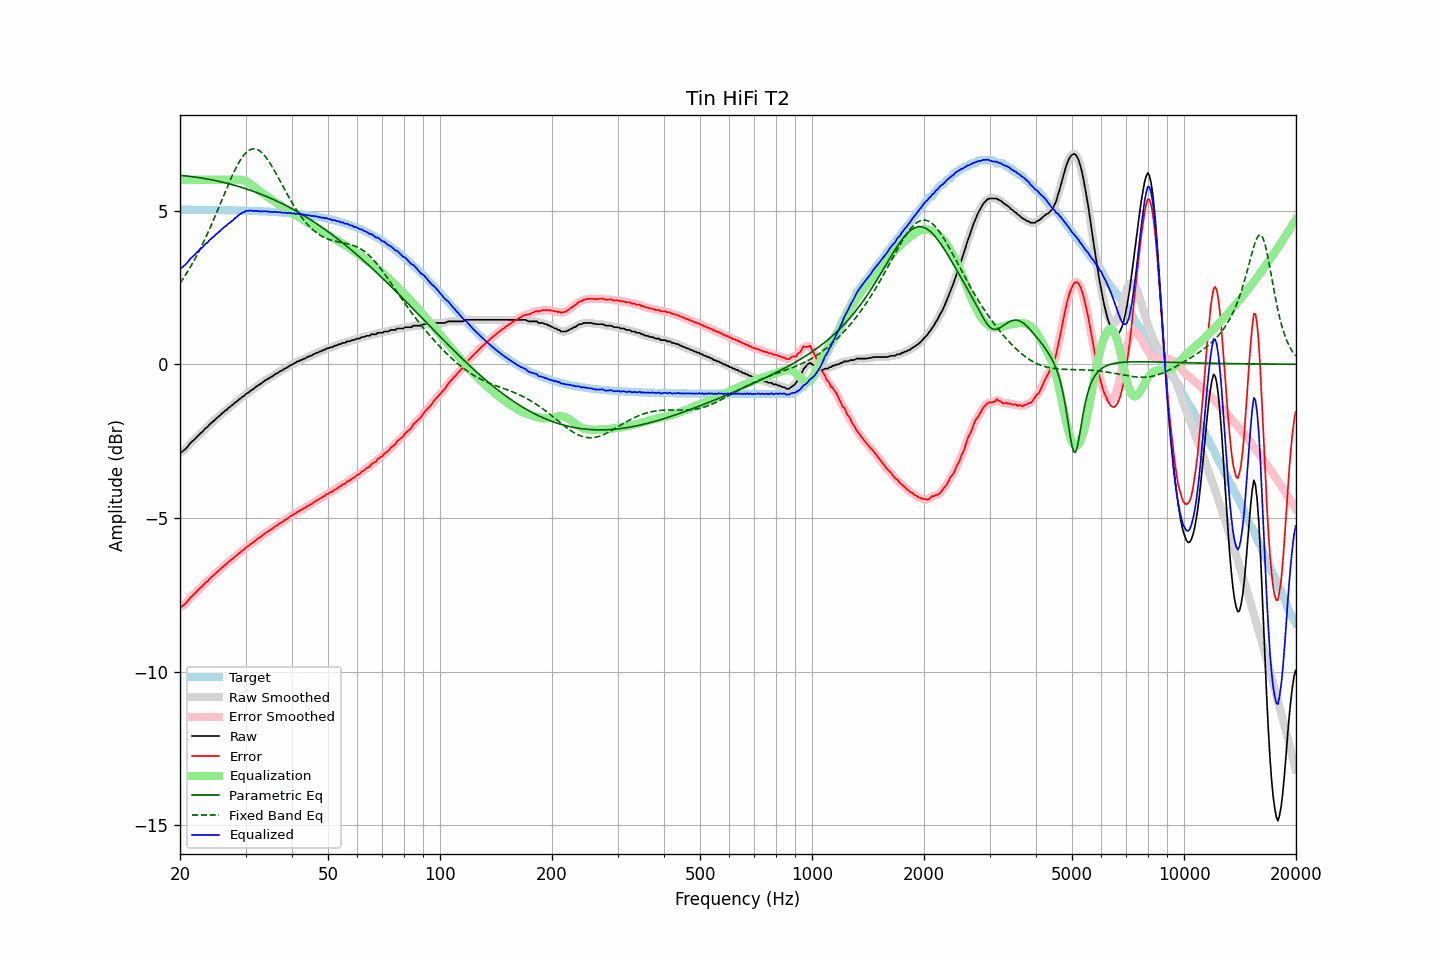

Source data for this figure (header and first rows):
frequency, raw, error, smoothed, error_smoothed, equalization, parametric_eq, fixed_band_eq, equalized_raw, equalized_smoothed, target
20.00, -2.88, -7.90, -2.88, -7.91, 6.00, 6.15, 2.64, 3.12, 3.12, 5.03
20.20, -2.87, -7.89, -2.85, -7.88, 6.00, 6.14, 2.71, 3.13, 3.15, 5.03
20.40, -2.81, -7.84, -2.82, -7.85, 6.00, 6.14, 2.79, 3.19, 3.18, 5.03
20.61, -2.78, -7.80, -2.78, -7.81, 6.00, 6.13, 2.87, 3.22, 3.22, 5.03
20.81, -2.72, -7.75, -2.72, -7.75, 6.00, 6.13, 2.95, 3.28, 3.28, 5.03
21.02, -2.67, -7.69, -2.66, -7.69, 6.00, 6.12, 3.04, 3.33, 3.34, 5.03
21.23, -2.60, -7.62, -2.60, -7.63, 6.00, 6.11, 3.12, 3.40, 3.40, 5.03
21.44, -2.53, -7.56, -2.54, -7.57, 6.00, 6.11, 3.21, 3.47, 3.46, 5.03
21.66, -2.50, -7.52, -2.49, -7.52, 6.00, 6.10, 3.30, 3.50, 3.51, 5.03
21.87, -2.44, -7.47, -2.44, -7.47, 6.00, 6.09, 3.40, 3.56, 3.56, 5.03
22.09, -2.39, -7.42, -2.40, -7.42, 6.00, 6.09, 3.49, 3.61, 3.60, 5.03
22.31, -2.34, -7.37, -2.34, -7.37, 6.00, 6.08, 3.59, 3.66, 3.66, 5.02
22.54, -2.29, -7.31, -2.29, -7.31, 6.00, 6.07, 3.69, 3.71, 3.71, 5.02
22.76, -2.24, -7.26, -2.24, -7.26, 6.00, 6.06, 3.80, 3.76, 3.76, 5.02
22.99, -2.20, -7.22, -2.19, -7.21, 6.00, 6.05, 3.90, 3.80, 3.81, 5.02
23.22, -2.14, -7.16, -2.14, -7.16, 6.00, 6.05, 4.01, 3.86, 3.86, 5.02
23.45, -2.08, -7.10, -2.09, -7.11, 6.00, 6.04, 4.13, 3.92, 3.91, 5.02
23.69, -2.05, -7.07, -2.03, -7.06, 6.00, 6.03, 4.24, 3.95, 3.97, 5.02
23.92, -1.98, -7.01, -1.99, -7.01, 6.00, 6.02, 4.36, 4.02, 4.01, 5.02
24.16, -1.93, -6.96, -1.94, -6.96, 6.00, 6.01, 4.47, 4.07, 4.06, 5.02
24.40, -1.88, -6.90, -1.89, -6.91, 6.00, 6.00, 4.59, 4.12, 4.11, 5.02
24.65, -1.85, -6.86, -1.84, -6.86, 6.00, 5.99, 4.72, 4.15, 4.16, 5.02
24.89, -1.79, -6.81, -1.79, -6.81, 6.00, 5.98, 4.84, 4.21, 4.21, 5.02
25.14, -1.74, -6.76, -1.75, -6.77, 6.00, 5.96, 4.96, 4.26, 4.25, 5.02
25.39, -1.70, -6.72, -1.70, -6.72, 6.00, 5.95, 5.09, 4.30, 4.30, 5.02
25.65, -1.66, -6.67, -1.66, -6.67, 6.00, 5.94, 5.22, 4.34, 4.34, 5.02
25.91, -1.61, -6.62, -1.61, -6.62, 6.00, 5.93, 5.34, 4.39, 4.39, 5.01
26.16, -1.56, -6.58, -1.56, -6.58, 6.00, 5.92, 5.47, 4.44, 4.44, 5.01
26.43, -1.52, -6.53, -1.52, -6.53, 6.00, 5.90, 5.60, 4.48, 4.48, 5.01
26.69, -1.49, -6.50, -1.48, -6.49, 6.00, 5.89, 5.72, 4.51, 4.52, 5.01
26.96, -1.43, -6.44, -1.43, -6.44, 6.00, 5.88, 5.84, 4.57, 4.57, 5.01
27.23, -1.40, -6.41, -1.39, -6.40, 6.00, 5.86, 5.96, 4.60, 4.61, 5.01
27.50, -1.35, -6.35, -1.35, -6.36, 6.00, 5.85, 6.08, 4.65, 4.65, 5.01
27.77, -1.31, -6.32, -1.31, -6.32, 6.00, 5.84, 6.19, 4.69, 4.69, 5.01
28.05, -1.26, -6.26, -1.26, -6.27, 6.00, 5.82, 6.30, 4.75, 4.74, 5.01
28.33, -1.22, -6.23, -1.22, -6.23, 6.01, 5.81, 6.41, 4.78, 4.78, 5.01
28.62, -1.18, -6.18, -1.18, -6.18, 6.01, 5.79, 6.51, 4.83, 4.83, 5.00
28.90, -1.14, -6.14, -1.14, -6.14, 6.01, 5.78, 6.60, 4.87, 4.87, 5.00
29.19, -1.10, -6.10, -1.10, -6.10, 6.00, 5.76, 6.68, 4.91, 4.91, 5.00
29.48, -1.06, -6.05, -1.06, -6.06, 5.99, 5.74, 6.76, 4.94, 4.94, 5.00
29.78, -1.03, -6.02, -1.02, -6.01, 5.98, 5.73, 6.82, 4.95, 4.96, 5.00
30.08, -0.97, -5.96, -0.98, -5.97, 5.96, 5.71, 6.88, 4.99, 4.98, 5.00
30.38, -0.94, -5.93, -0.94, -5.93, 5.93, 5.69, 6.93, 4.99, 4.99, 4.99
30.68, -0.91, -5.90, -0.90, -5.89, 5.90, 5.67, 6.96, 4.99, 5.00, 4.99
30.99, -0.86, -5.85, -0.86, -5.86, 5.86, 5.66, 6.99, 5.00, 5.00, 4.99
31.30, -0.83, -5.81, -0.83, -5.82, 5.82, 5.64, 7.01, 4.99, 4.99, 4.99
31.61, -0.80, -5.78, -0.79, -5.77, 5.78, 5.62, 7.01, 4.98, 4.99, 4.99
31.93, -0.75, -5.73, -0.75, -5.73, 5.74, 5.60, 7.00, 4.99, 4.99, 4.99
32.24, -0.70, -5.69, -0.71, -5.69, 5.70, 5.58, 6.99, 4.99, 4.98, 4.98
32.57, -0.68, -5.66, -0.67, -5.66, 5.66, 5.56, 6.96, 4.98, 4.98, 4.98
32.89, -0.65, -5.62, -0.64, -5.62, 5.62, 5.54, 6.92, 4.97, 4.98, 4.98
33.22, -0.61, -5.58, -0.60, -5.58, 5.58, 5.52, 6.88, 4.97, 4.97, 4.98
33.55, -0.56, -5.54, -0.57, -5.54, 5.54, 5.50, 6.83, 4.98, 4.98, 4.97
33.89, -0.53, -5.50, -0.53, -5.50, 5.50, 5.48, 6.76, 4.98, 4.98, 4.97
34.23, -0.50, -5.46, -0.49, -5.46, 5.47, 5.45, 6.70, 4.97, 4.97, 4.97
34.57, -0.47, -5.43, -0.46, -5.43, 5.43, 5.43, 6.62, 4.97, 4.97, 4.97
34.92, -0.44, -5.40, -0.44, -5.40, 5.40, 5.41, 6.54, 4.96, 4.96, 4.96
35.27, -0.41, -5.37, -0.40, -5.36, 5.36, 5.39, 6.46, 4.95, 4.96, 4.96
35.62, -0.38, -5.33, -0.37, -5.33, 5.32, 5.36, 6.37, 4.95, 4.95, 4.96
35.97, -0.33, -5.28, -0.34, -5.29, 5.29, 5.34, 6.27, 4.96, 4.95, 4.95
... 635 more rows
